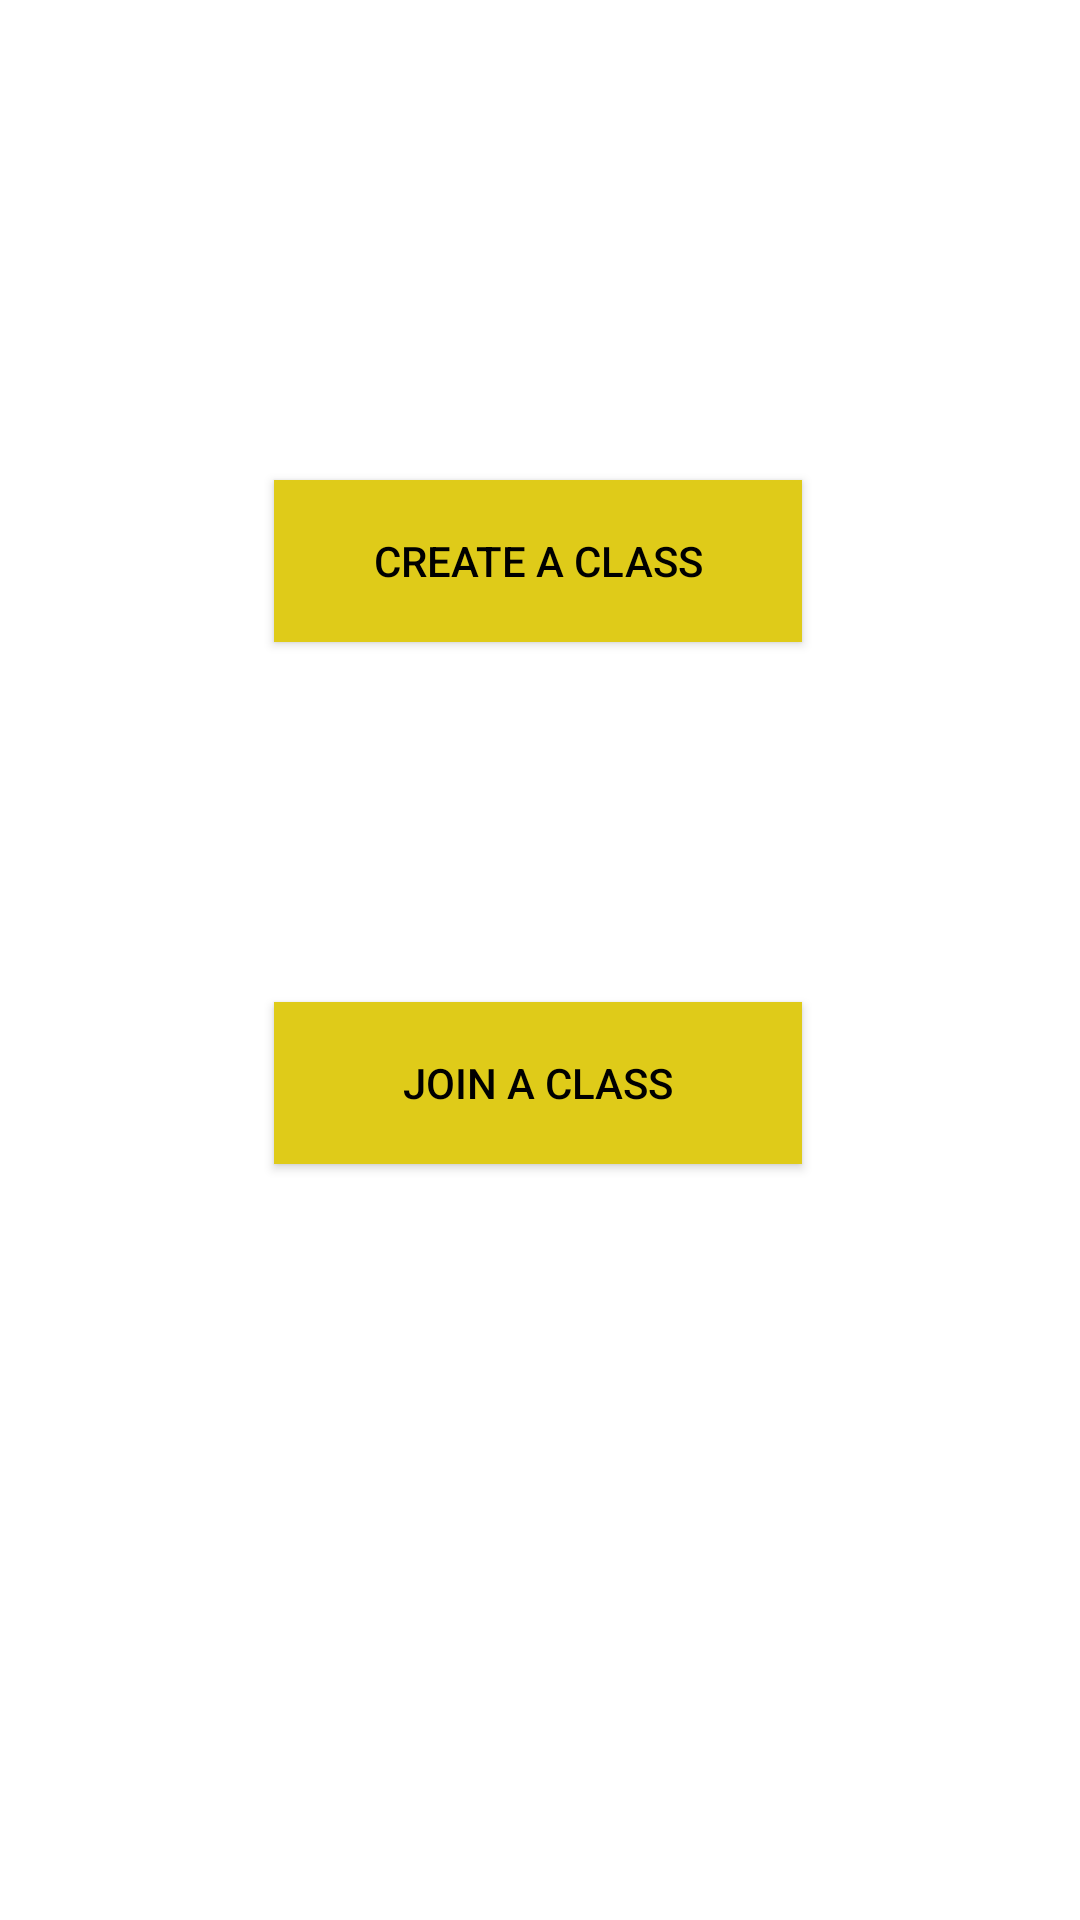

Here is an Android app screen rendered from its layout file. Give the layout XML and the strings, colors and styles it references.
<!-- AndroidManifest.xml: application theme Theme.EduApp -->
<!-- res/layout/activity_main.xml -->
<?xml version="1.0" encoding="utf-8"?>
<androidx.constraintlayout.widget.ConstraintLayout xmlns:android="http://schemas.android.com/apk/res/android"
    xmlns:app="http://schemas.android.com/apk/res-auto"
    xmlns:tools="http://schemas.android.com/tools"
    android:layout_width="match_parent"
    android:layout_height="match_parent"
    tools:context=".MainActivity">


    <Button
        android:id="@+id/button"
        android:layout_width="176dp"
        android:layout_height="54dp"
        android:layout_marginTop="160dp"
        android:background="#EFD339"

        android:text="Create A Class"
        android:textColor="@color/black"
        app:backgroundTint="#DFCB19"
        app:layout_constraintEnd_toEndOf="parent"
        app:layout_constraintHorizontal_bias="0.497"
        app:layout_constraintStart_toStartOf="parent"
        app:layout_constraintTop_toTopOf="parent" />

    <Button
        android:id="@+id/button2"
        android:layout_width="176dp"
        android:layout_height="54dp"
        android:layout_marginBottom="252dp"
        android:background="#EFD339"
        android:text="Join A Class"
        android:textColor="@color/black"
        app:backgroundTint="#DFCB19"
        app:layout_constraintBottom_toBottomOf="parent"
        app:layout_constraintEnd_toEndOf="parent"
        app:layout_constraintHorizontal_bias="0.497"
        app:layout_constraintStart_toStartOf="parent"
        app:strokeColor="#DFCB19" />

</androidx.constraintlayout.widget.ConstraintLayout>
<!-- resources referenced by this layout -->
<resources>
  <style name="Theme.EduApp" parent="Theme.MaterialComponents.DayNight.DarkActionBar">
          
          <item name="colorPrimary">@color/purple_500</item>
          <item name="colorPrimaryVariant">@color/purple_700</item>
          <item name="colorOnPrimary">@color/white</item>
          
          <item name="colorSecondary">@color/teal_200</item>
          <item name="colorSecondaryVariant">@color/teal_700</item>
          <item name="colorOnSecondary">@color/black</item>
          
          <item name="android:statusBarColor" tools:targetApi="l">?attr/colorPrimaryVariant</item>
          
      </style>
  <!-- not gathered from this repository: default colours our renderer supplied (Android Studio template values) -->
  <color name="purple_500">#FF6200EE</color>
  <color name="purple_700">#FF3700B3</color>
  <color name="teal_200">#FF03DAC5</color>
  <color name="teal_700">#FF018786</color>
  <color name="black">#FF000000</color>
  <color name="white">#FFFFFFFF</color>
</resources>
